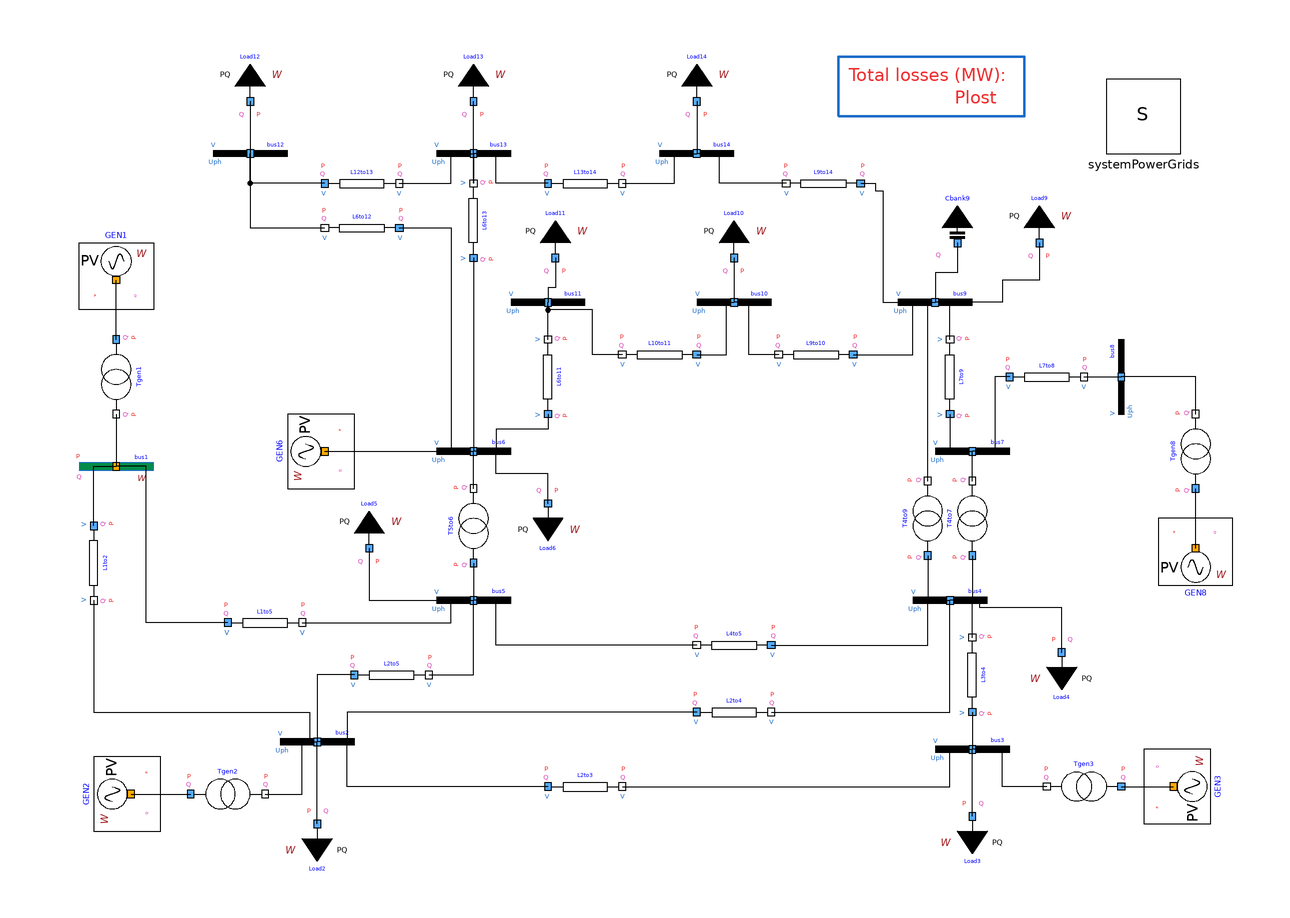

This picture is the connection diagram that the Modelica source below describes through its graphical annotations.

model PowerFlowSI "Power flow model of the IEEE 14-bus benchmark"
      extends Modelica.Icons.Example;
      Modelica.Units.SI.Power totalLosses = -(Load2.port.P + Load3.port.P + Load4.port.P + Load5.port.P + Load6.port.P + Load9.port.P + Load10.port.P + Load11.port.P + Load12.port.P + Load13.port.P + Load13.port.P + GEN1.port.P + GEN2.port.P);
      inner PowerGridsMC.Electrical.System systemPowerGrids(showDataOnDiagramsPu = false) annotation(
        Placement(transformation(origin = {134, 90}, extent = {{-10, -10}, {10, 10}})));
      // Buses
      PowerGridsMC.Electrical.PowerFlow.SlackBusW bus1(SNom = 100e6, U = 69e3*1.0598, UNom = 69000) annotation(
        Placement(visible = true, transformation(origin = {-142, -4}, extent = {{-10, -10}, {10, 10}}, rotation = 0)));
      PowerGridsMC.Electrical.Buses.Bus bus2(SNom = 100e6, UNom = 69e3) annotation(
        Placement(visible = true, transformation(origin = {-88, -78}, extent = {{-10, -10}, {10, 10}}, rotation = 0)));
      PowerGridsMC.Electrical.Buses.Bus bus3(SNom = 100e6, UNom = 69e3) annotation(
        Placement(visible = true, transformation(origin = {88, -80}, extent = {{-10, -10}, {10, 10}}, rotation = 0)));
      PowerGridsMC.Electrical.Buses.Bus bus4(SNom = 100e6, UNom = 69e3) annotation(
        Placement(visible = true, transformation(origin = {82, -40}, extent = {{-10, -10}, {10, 10}}, rotation = 0)));
      PowerGridsMC.Electrical.Buses.Bus bus5(SNom = 100e6, UNom = 69e3) annotation(
        Placement(visible = true, transformation(origin = {-46, -40}, extent = {{-10, -10}, {10, 10}}, rotation = 0)));
      PowerGridsMC.Electrical.Buses.Bus bus6(SNom = 100e6, UNom = 13.8e3) annotation(
        Placement(visible = true, transformation(origin = {-46, 0}, extent = {{-10, -10}, {10, 10}}, rotation = 0)));
      PowerGridsMC.Electrical.Buses.Bus bus7(SNom = 100e6, UNom = 13.8e3) annotation(
        Placement(visible = true, transformation(origin = {88, 0}, extent = {{-10, -10}, {10, 10}}, rotation = 0)));
      PowerGridsMC.Electrical.Buses.Bus bus8(SNom = 100e6, UNom = 13.8e3) annotation(
        Placement(visible = true, transformation(origin = {128, 20}, extent = {{-10, -10}, {10, 10}}, rotation = 90)));
      PowerGridsMC.Electrical.Buses.Bus bus9(SNom = 100e6, UNom = 13.8e3) annotation(
        Placement(visible = true, transformation(origin = {78, 40}, extent = {{-10, -10}, {10, 10}}, rotation = 0)));
      PowerGridsMC.Electrical.Buses.Bus bus10(SNom = 100e6, UNom = 13.8e3) annotation(
        Placement(visible = true, transformation(origin = {24, 40}, extent = {{-10, -10}, {10, 10}}, rotation = 0)));
      PowerGridsMC.Electrical.Buses.Bus bus11(SNom = 100e6, UNom = 13.8e3) annotation(
        Placement(visible = true, transformation(origin = {-26, 40}, extent = {{-10, -10}, {10, 10}}, rotation = 0)));
      PowerGridsMC.Electrical.Buses.Bus bus12(SNom = 100e6, UNom = 13.8e3) annotation(
        Placement(visible = true, transformation(origin = {-106, 80}, extent = {{-10, -10}, {10, 10}}, rotation = 0)));
      PowerGridsMC.Electrical.Buses.Bus bus13(SNom = 100e6, UNom = 13.8e3) annotation(
        Placement(visible = true, transformation(origin = {-46, 80}, extent = {{-10, -10}, {10, 10}}, rotation = 0)));
      PowerGridsMC.Electrical.Buses.Bus bus14(SNom = 100e6, UNom = 13.8e3) annotation(
        Placement(visible = true, transformation(origin = {14, 80}, extent = {{-10, -10}, {10, 10}}, rotation = 0)));
      // Lines
      PowerGridsMC.Electrical.Branches.LineConstantImpedance L1to2(portVariablesPhases = true, R = 0.922682, X = 2.81708, G = 0, B = 0.00110901, SNom = 100e6, UNom = 69e3) annotation(
        Placement(visible = true, transformation(origin = {-148, -30}, extent = {{-10, -10}, {10, 10}}, rotation = -90)));
      PowerGridsMC.Electrical.Branches.LineConstantImpedanceWithBreakers L1to5(portVariablesPhases = true, useBreakerA = false, useBreakerB = false, R = 2.57237, X = 10.6189, B = 0.0010334, G = 0, SNom = 100000000, UNom = 69000) annotation(
        Placement(visible = true, transformation(origin = {-102, -46}, extent = {{-10, -10}, {10, 10}}, rotation = 0)));
      PowerGridsMC.Electrical.Branches.LineConstantImpedance L2to3(portVariablesPhases = true, R = 2.23719, X = 9.42535, G = 0, B = 0.000919975, SNom = 100000000, UNom = 69000, showPortData = true) annotation(
        Placement(visible = true, transformation(origin = {-16, -90}, extent = {{-10, -10}, {10, 10}}, rotation = 0)));
      PowerGridsMC.Electrical.Branches.LineConstantImpedance L2to4(portVariablesPhases = true, R = 2.76662, X = 8.3946, G = 0, B = 0.000714136, SNom = 100e6, UNom = 69e3) annotation(
        Placement(visible = true, transformation(origin = {24, -70}, extent = {{-10, -10}, {10, 10}}, rotation = 0)));
      PowerGridsMC.Electrical.Branches.LineConstantImpedance L2to5(portVariablesPhases = true, R = 2.71139, X = 8.27843, G = 0, B = 0.000726738, SNom = 100e6, UNom = 69e3) annotation(
        Placement(visible = true, transformation(origin = {-68, -60}, extent = {{-10, -10}, {10, 10}}, rotation = 0)));
      PowerGridsMC.Electrical.Branches.LineConstantImpedance L3to4(portVariablesPhases = true, R = 3.19035, X = 8.14274, G = 0, B = 0.000268851, SNom = 100e6, UNom = 69e3) annotation(
        Placement(visible = true, transformation(origin = {88, -60}, extent = {{10, -10}, {-10, 10}}, rotation = -90)));
      PowerGridsMC.Electrical.Branches.LineConstantImpedance L4to5(portVariablesPhases = true, R = 0.635593, X = 2.00486, G = 0, B = 0, SNom = 100e6, UNom = 69e3) annotation(
        Placement(visible = true, transformation(origin = {24, -52}, extent = {{10, -10}, {-10, 10}}, rotation = 0)));
      PowerGridsMC.Electrical.Branches.LineConstantImpedance L6to11(portVariablesPhases = true, R = 0.18088, X = 0.378785, G = 0, B = 0, SNom = 100e6, UNom = 13.8e3) annotation(
        Placement(visible = true, transformation(origin = {-26, 20}, extent = {{10, -10}, {-10, 10}}, rotation = -90)));
      PowerGridsMC.Electrical.Branches.LineConstantImpedance L6to12(portVariablesPhases = true, R = 0.23407, X = 0.487165, G = 0, B = 0, SNom = 100e6, UNom = 13.8e3) annotation(
        Placement(visible = true, transformation(origin = {-76, 60}, extent = {{10, -10}, {-10, 10}}, rotation = 0)));
      PowerGridsMC.Electrical.Branches.LineConstantImpedance L6to13(portVariablesPhases = true, R = 0.125976, X = 0.248086, G = 0, B = 0, SNom = 100e6, UNom = 13.8e3) annotation(
        Placement(visible = true, transformation(origin = {-46, 62}, extent = {{10, -10}, {-10, 10}}, rotation = -90)));
      PowerGridsMC.Electrical.Branches.LineConstantImpedance L7to8(portVariablesPhases = true, R = 0, X = 0.33546, G = 0, B = 0, SNom = 100e6, UNom = 13.8e3) annotation(
        Placement(visible = true, transformation(origin = {108, 20}, extent = {{-10, -10}, {10, 10}}, rotation = 0)));
      PowerGridsMC.Electrical.Branches.LineConstantImpedance L7to9(portVariablesPhases = true, R = 0, X = 0.209503, G = 0, B = 0, SNom = 100e6, UNom = 13.8e3) annotation(
        Placement(visible = true, transformation(origin = {82, 20}, extent = {{10, -10}, {-10, 10}}, rotation = -90)));
      PowerGridsMC.Electrical.Branches.LineConstantImpedance L9to10(portVariablesPhases = true, R = 0.060579, X = 0.160922, G = 0, B = 0, SNom = 100e6, UNom = 13.8e3) annotation(
        Placement(visible = true, transformation(origin = {46, 26}, extent = {{10, -10}, {-10, 10}}, rotation = 0)));
      PowerGridsMC.Electrical.Branches.LineConstantImpedance L9to14(portVariablesPhases = true, R = 0.242068, X = 0.514912, G = 0, B = 0, SNom = 100e6, UNom = 13.8e3) annotation(
        Placement(visible = true, transformation(origin = {48, 72}, extent = {{10, -10}, {-10, 10}}, rotation = 0)));
      PowerGridsMC.Electrical.Branches.LineConstantImpedance L10to11(portVariablesPhases = true, R = 0.156256, X = 0.365778, G = 0, B = 0, SNom = 100e6, UNom = 13.8e3) annotation(
        Placement(visible = true, transformation(origin = {4, 26}, extent = {{10, -10}, {-10, 10}}, rotation = 0)));
      PowerGridsMC.Electrical.Branches.LineConstantImpedance L12to13(portVariablesPhases = true, R = 0.42072, X = 0.380651, G = 0, B = 0, SNom = 100000000, UNom = 13800, showPortData = true) annotation(
        Placement(visible = true, transformation(origin = {-76, 72}, extent = {{-10, -10}, {10, 10}}, rotation = 0)));
      PowerGridsMC.Electrical.Branches.LineConstantImpedance L13to14(portVariablesPhases = true, R = 0.325519, X = 0.662763, G = 0, B = 0, SNom = 100e6, UNom = 13.8e3) annotation(
        Placement(visible = true, transformation(origin = {-16, 72}, extent = {{-10, -10}, {10, 10}}, rotation = 0)));
      // LOADS
      PowerGridsMC.Electrical.Loads.LoadPQW Load2(portVariablesPhases = true, P = 21.7e6, Q = 12.7e6, SNom = 100e6, UNom = 69e3) annotation(
        Placement(visible = true, transformation(origin = {-88, -100}, extent = {{-10, -10}, {10, 10}}, rotation = 0)));
      PowerGridsMC.Electrical.Loads.LoadPQW Load3(portVariablesPhases = true, P = 94.2e6, Q = 19.1e6, SNom = 100e6, UNom = 69e3) annotation(
        Placement(visible = true, transformation(origin = {88, -98}, extent = {{-10, -10}, {10, 10}}, rotation = 0)));
      PowerGridsMC.Electrical.Loads.LoadPQW Load4(portVariablesPhases = true, P = 47.8e6, Q = -3.9e6, SNom = 100e6, UNom = 69e3) annotation(
        Placement(visible = true, transformation(origin = {112, -54}, extent = {{-10, -10}, {10, 10}}, rotation = 0)));
      PowerGridsMC.Electrical.Loads.LoadPQW Load5(portVariablesPhases = true, P = 7.6e6, Q = 1.6e6, SNom = 100e6, UNom = 69e3) annotation(
        Placement(visible = true, transformation(origin = {-74, -26}, extent = {{-10, -10}, {10, 10}}, rotation = 180)));
      PowerGridsMC.Electrical.Loads.LoadPQW Load6(portVariablesPhases = true, P = 11.2e6, Q = 7.5e6, SNom = 100e6, UNom = 13.8e3) annotation(
        Placement(visible = true, transformation(origin = {-26, -14}, extent = {{10, -10}, {-10, 10}}, rotation = 0)));
      PowerGridsMC.Electrical.Loads.LoadPQW Load9(portVariablesPhases = true, showPortData = true, P = 29.5e6, Q = 16.6e6, SNom = 100000000, UNom = 13800) annotation(
        Placement(visible = true, transformation(origin = {106, 56}, extent = {{-10, -10}, {10, 10}}, rotation = 180)));
      PowerGridsMC.Electrical.Loads.LoadPQW Load10(portVariablesPhases = true, P = 9e6, Q = 5.8e6, SNom = 100e6, UNom = 13.8e3) annotation(
        Placement(visible = true, transformation(origin = {24, 52}, extent = {{-10, -10}, {10, 10}}, rotation = 180)));
      PowerGridsMC.Electrical.Loads.LoadPQW Load11(portVariablesPhases = true, P = 3.5e6, Q = 1.8e6, SNom = 100e6, UNom = 13.8e3) annotation(
        Placement(visible = true, transformation(origin = {-24, 52}, extent = {{-10, -10}, {10, 10}}, rotation = 180)));
      PowerGridsMC.Electrical.Loads.LoadPQW Load12(portVariablesPhases = true, P = 6100000, Q = 1600000, SNom = 100000000, UNom = 13800, showPortData = true) annotation(
        Placement(visible = true, transformation(origin = {-106, 94}, extent = {{-10, -10}, {10, 10}}, rotation = 180)));
      PowerGridsMC.Electrical.Loads.LoadPQW Load13(portVariablesPhases = true, P = 13800000, Q = 5800000, SNom = 100000000, UNom = 13800, showPortData = true) annotation(
        Placement(visible = true, transformation(origin = {-46, 94}, extent = {{-10, -10}, {10, 10}}, rotation = 180)));
      PowerGridsMC.Electrical.Loads.LoadPQW Load14(portVariablesPhases = true, P = 14900000, Q = 5000000, SNom = 100000000, UNom = 13800, showPortData = true) annotation(
        Placement(visible = true, transformation(origin = {14, 94}, extent = {{-10, -10}, {10, 10}}, rotation = 180)));
      // Capacitor bank
      PowerGridsMC.Electrical.Banks.CapacitorBankFixed Cbank9(portVariablesPhases = true, showPortData = true, B = 0.099769, SNom = 100000000, UNom = 13800) annotation(
        Placement(visible = true, transformation(origin = {84, 56}, extent = {{-10, -10}, {10, 10}}, rotation = 180)));
      // Transformers
      PowerGridsMC.Electrical.Branches.TransformerFixedRatio T4to7(portVariablesPhases = true, R = 0, X = 0.398248, B = 0, G = 0, rFixed = 0.204082, SNom = 100e6, UNomA = 69e3, UNomB = 13.8e3) annotation(
        Placement(visible = true, transformation(origin = {88, -18}, extent = {{10, 10}, {-10, -10}}, rotation = -90)));
      PowerGridsMC.Electrical.Branches.TransformerFixedRatio T4to9(portVariablesPhases = true, R = 0, X = 1.05919, B = 0, G = 0, rFixed = 0.208333, SNom = 100e6, UNomA = 69.0e3, UNomB = 13.8e3) annotation(
        Placement(visible = true, transformation(origin = {76, -18}, extent = {{-10, -10}, {10, 10}}, rotation = 90)));
      PowerGridsMC.Electrical.Branches.TransformerFixedRatio T5to6(portVariablesPhases = true, R = 0, X = 0.479948, B = 0, G = 0, rFixed = 0.212766, SNom = 100e6, UNomA = 69e3, UNomB = 13.8e3) annotation(
        Placement(visible = true, transformation(origin = {-46, -20}, extent = {{-10, -10}, {10, 10}}, rotation = 90)));
      PowerGridsMC.Electrical.Branches.TransformerFixedRatio Tgen1(portVariablesPhases = true, R = 0, X = 0.393146, B = 0, G = 0, rFixed = 2.875, SNom = 1211e6, UNomA = 24e3, UNomB = 69e3) annotation(
        Placement(visible = true, transformation(origin = {-142, 20}, extent = {{-10, -10}, {10, 10}}, rotation = -90)));
      PowerGridsMC.Electrical.Branches.TransformerFixedRatioWithBreaker Tgen2(portVariablesPhases = true, R = 0, X = 0.425089, B = 0, G = 0, rFixed = 2.875, SNom = 1120e6, UNomA = 24e3, UNomB = 69e3) annotation(
        Placement(visible = true, transformation(origin = {-112, -92}, extent = {{-10, -10}, {10, 10}}, rotation = 0)));
      PowerGridsMC.Electrical.Branches.TransformerFixedRatio Tgen3(portVariablesPhases = true, R = 0, X = 0.288545, B = 0, G = 0, rFixed = 3.45, SNom = 1650e6, UNomA = 20e3, UNomB = 69e3) annotation(
        Placement(visible = true, transformation(origin = {118, -90}, extent = {{10, -10}, {-10, 10}}, rotation = 0)));
      PowerGridsMC.Electrical.Branches.TransformerFixedRatio Tgen8(portVariablesPhases = true, R = 0, X = 0.076176, B = 0, G = 0, rFixed = 0.766667, SNom = 250e6, UNomA = 18e3, UNomB = 13.8e3) annotation(
        Placement(visible = true, transformation(origin = {148, 0}, extent = {{-10, -10}, {10, 10}}, rotation = 90)));
      // Generators
      PowerGridsMC.Electrical.PowerFlow.PVBusW GEN1(portVariablesPhases = true, SNom = 1211000000, UNom = 24000, P(displayUnit = "MW") = -234000000.0, U(displayUnit = "kV") = 25575.0) annotation(
        Placement(transformation(origin = {-142, 46}, extent = {{10, -10}, {-10, 10}}, rotation = -180)));
      PowerGridsMC.Electrical.PowerFlow.PVBusW GEN2(portVariablesPhases = true, SNom = 1120000000, UNom = 24000, U = 24000, P = -40000000) annotation(
        Placement(visible = true, transformation(origin = {-138, -92}, extent = {{-10, -10}, {10, 10}}, rotation = -90)));
      PowerGridsMC.Electrical.PowerFlow.PVBusW GEN3(portVariablesPhases = true, SNom = 1650000000, UNom = 20000, U = 20000, P = 0) annotation(
        Placement(visible = true, transformation(origin = {142, -90}, extent = {{-10, -10}, {10, 10}}, rotation = 90)));
      PowerGridsMC.Electrical.PowerFlow.PVBusW GEN6(portVariablesPhases = true, SNom = 80000000, UNom = 13800, U = 13800, P = 0) annotation(
        Placement(visible = true, transformation(origin = {-86, 0}, extent = {{-10, -10}, {10, 10}}, rotation = -90)));
      PowerGridsMC.Electrical.PowerFlow.PVBusW GEN8(portVariablesPhases = true, SNom = 250000000, UNom = 18000, U = 18000, P = 0) annotation(
        Placement(visible = true, transformation(origin = {148, -26}, extent = {{-10, -10}, {10, 10}}, rotation = 0)));
    equation
      connect(bus12.terminal, L6to12.terminalB) annotation(
        Line(points = {{-106, 80}, {-106, 60}, {-86, 60}}));
      connect(L12to13.terminalA, bus12.terminal) annotation(
        Line(points = {{-86, 72}, {-106, 72}, {-106, 80}}));
      connect(L12to13.terminalB, bus13.terminal) annotation(
        Line(points = {{-66, 72}, {-52, 72}, {-52, 80}, {-46, 80}}));
      connect(L6to12.terminalA, bus6.terminal) annotation(
        Line(points = {{-66, 60}, {-52, 60}, {-52, 0}, {-46, 0}}));
      connect(L6to13.terminalA, bus6.terminal) annotation(
        Line(points = {{-46, 52}, {-46, 0}}));
      connect(L6to13.terminalB, bus13.terminal) annotation(
        Line(points = {{-46, 72}, {-46, 80}}));
      connect(bus13.terminal, L6to13.terminalB) annotation(
        Line(points = {{-46, 80}, {-46, 72}}));
      connect(L6to11.terminalA, bus6.terminal) annotation(
        Line(points = {{-26, 10}, {-26, 6}, {-40, 6}, {-40, 0}, {-46, 0}}));
      connect(L6to11.terminalB, bus11.terminal) annotation(
        Line(points = {{-26, 30}, {-26, 40}}));
      connect(L13to14.terminalA, bus13.terminal) annotation(
        Line(points = {{-26, 72}, {-40, 72}, {-40, 80}, {-46, 80}}));
      connect(L13to14.terminalB, bus14.terminal) annotation(
        Line(points = {{-6, 72}, {8, 72}, {8, 80}, {14, 80}}));
      connect(L9to14.terminalB, bus14.terminal) annotation(
        Line(points = {{38, 72}, {20, 72}, {20, 80}, {14, 80}}));
      connect(L9to14.terminalA, bus9.terminal) annotation(
        Line(points = {{58, 72}, {62, 72}, {62, 70}, {64, 70}, {64, 40}, {78, 40}}));
      connect(L10to11.terminalB, bus11.terminal) annotation(
        Line(points = {{-6, 26}, {-14, 26}, {-14, 38}, {-26, 38}, {-26, 40}}));
      connect(L10to11.terminalA, bus10.terminal) annotation(
        Line(points = {{14, 26}, {22, 26}, {22, 40}, {24, 40}}));
      connect(L9to10.terminalB, bus10.terminal) annotation(
        Line(points = {{36, 26}, {28, 26}, {28, 40}, {24, 40}}));
      connect(L9to10.terminalA, bus9.terminal) annotation(
        Line(points = {{56, 26}, {72, 26}, {72, 40}, {78, 40}}));
      connect(L7to8.terminalA, bus7.terminal) annotation(
        Line(points = {{98, 20}, {94, 20}, {94, 0}, {88, 0}}));
      connect(L7to9.terminalA, bus7.terminal) annotation(
        Line(points = {{82, 10}, {82, 0}, {88, 0}}));
      connect(L7to9.terminalB, bus9.terminal) annotation(
        Line(points = {{82, 30}, {82, 40}, {78, 40}}));
      connect(L7to8.terminalB, bus8.terminal) annotation(
        Line(points = {{118, 20}, {128, 20}}));
      connect(T4to9.terminalA, bus4.terminal) annotation(
        Line(points = {{76, -28}, {76, -40}, {82, -40}}));
      connect(T4to9.terminalB, bus9.terminal) annotation(
        Line(points = {{76, -8}, {76, 40}, {78, 40}}));
      connect(T5to6.terminalB, bus6.terminal) annotation(
        Line(points = {{-46, -10}, {-46, 0}}));
      connect(T5to6.terminalA, bus5.terminal) annotation(
        Line(points = {{-46, -30}, {-46, -40}}));
      connect(L1to2.terminalA, bus1.terminal) annotation(
        Line(points = {{-148, -20}, {-148, -4}, {-142, -4}}));
      connect(L1to2.terminalB, bus2.terminal) annotation(
        Line(points = {{-148, -40}, {-148, -70}, {-90, -70}, {-90, -78}, {-88, -78}}));
      connect(L1to5.terminalA, bus1.terminal) annotation(
        Line(points = {{-112, -46}, {-134, -46}, {-134, -4}, {-142, -4}}));
      connect(L1to5.terminalB, bus5.terminal) annotation(
        Line(points = {{-92, -46}, {-52, -46}, {-52, -40}, {-46, -40}}));
      connect(L2to5.terminalB, bus5.terminal) annotation(
        Line(points = {{-58, -60}, {-46, -60}, {-46, -40}}));
      connect(L4to5.terminalB, bus5.terminal) annotation(
        Line(points = {{14, -52}, {-40, -52}, {-40, -40}, {-46, -40}}));
      connect(L2to5.terminalA, bus2.terminal) annotation(
        Line(points = {{-78, -60}, {-88, -60}, {-88, -78}}));
      connect(L2to4.terminalA, bus2.terminal) annotation(
        Line(points = {{14, -70}, {-80, -70}, {-80, -78}, {-88, -78}}));
      connect(L3to4.terminalB, bus4.terminal) annotation(
        Line(points = {{88, -50}, {88, -40}, {82, -40}}));
      connect(L3to4.terminalA, bus3.terminal) annotation(
        Line(points = {{88, -70}, {88, -80}}));
      connect(L2to4.terminalB, bus4.terminal) annotation(
        Line(points = {{34, -70}, {82, -70}, {82, -40}}));
      connect(L4to5.terminalA, bus4.terminal) annotation(
        Line(points = {{34, -52}, {76, -52}, {76, -40}, {82, -40}}));
      connect(L2to3.terminalB, bus3.terminal) annotation(
        Line(points = {{-6, -90}, {82, -90}, {82, -80}, {88, -80}}));
      connect(Tgen8.terminalB, bus8.terminal) annotation(
        Line(points = {{148, 10}, {148, 20}, {128, 20}}));
      connect(Tgen3.terminalB, bus3.terminal) annotation(
        Line(points = {{108, -90}, {96, -90}, {96, -80}, {88, -80}}));
      connect(Tgen2.terminalB, bus2.terminal) annotation(
        Line(points = {{-102, -92}, {-92, -92}, {-92, -78}, {-88, -78}}));
      connect(Tgen1.terminalB, bus1.terminal) annotation(
        Line(points = {{-142, 10}, {-142, -4}}));
      connect(Load12.terminal, bus12.terminal) annotation(
        Line(points = {{-106, 94}, {-106, 80}}));
      connect(bus13.terminal, Load13.terminal) annotation(
        Line(points = {{-46, 80}, {-46, 94}}));
      connect(Load14.terminal, bus14.terminal) annotation(
        Line(points = {{14, 94}, {14, 80}}));
      connect(Load11.terminal, bus11.terminal) annotation(
        Line(points = {{-24, 52}, {-24, 44}, {-26, 44}, {-26, 40}}));
      connect(Load10.terminal, bus10.terminal) annotation(
        Line(points = {{24, 52}, {24, 40}}));
      connect(Cbank9.terminal, bus9.terminal) annotation(
        Line(points = {{84, 56}, {84, 48}, {78, 48}, {78, 40}}));
      connect(Load9.terminal, bus9.terminal) annotation(
        Line(points = {{106, 56}, {106, 46}, {96, 46}, {96, 40}, {78, 40}}));
      connect(Load6.terminal, bus6.terminal) annotation(
        Line(points = {{-26, -14}, {-26, -6}, {-40, -6}, {-40, 0}, {-46, 0}}));
      connect(Load5.terminal, bus5.terminal) annotation(
        Line(points = {{-74, -26}, {-74, -40}, {-46, -40}}));
      connect(Load3.terminal, bus3.terminal) annotation(
        Line(points = {{88, -98}, {88, -80}}));
      connect(Load2.terminal, bus2.terminal) annotation(
        Line(points = {{-88, -100}, {-88, -78}}));
      connect(L2to3.terminalA, bus2.terminal) annotation(
        Line(points = {{-26, -90}, {-80, -90}, {-80, -78}, {-88, -78}}));
      connect(Tgen1.terminalA, GEN1.terminal) annotation(
        Line(points = {{-142, 30}, {-142, 46}}));
      connect(GEN2.terminal, Tgen2.terminalA) annotation(
        Line(points = {{-138, -92}, {-122, -92}}));
      connect(Tgen3.terminalA, GEN3.terminal) annotation(
        Line(points = {{128, -90}, {142, -90}}));
      connect(GEN8.terminal, Tgen8.terminalA) annotation(
        Line(points = {{148, -26}, {148, -10}}));
      connect(Load4.terminal, bus4.terminal) annotation(
        Line(points = {{112, -54}, {112, -42}, {90, -42}, {90, -40}, {82, -40}}));
      connect(GEN6.terminal, bus6.terminal) annotation(
        Line(points = {{-86, 0}, {-46, 0}}));
      connect(T4to7.terminalA, bus4.terminal) annotation(
        Line(points = {{88, -28}, {88, -40}, {82, -40}}));
      connect(T4to7.terminalB, bus7.terminal) annotation(
        Line(points = {{88, -8}, {88, 0}}));
      annotation(
        Diagram(coordinateSystem(extent = {{-160, -120}, {160, 120}}), graphics = {Text(extent = {{78, 98}, {100, 92}}, lineColor = {238, 46, 47}, textString = DynamicSelect("Plost", String(totalLosses/1e6, format = "8.2f"))), Rectangle(extent = {{52, 106}, {102, 90}}, lineColor = {28, 108, 200}, lineThickness = 1), Text(extent = {{48, 104}, {104, 98}}, textColor = {238, 46, 47}, textString = "Total losses (MW):")}),
        experiment(Interval = 0.002, Tolerance = 1e-07, __Dymola_Algorithm = "Dassl"),
        __OpenModelica_commandLineOptions = "--daeMode --tearingMethod=minimalTearing",
        __OpenModelica_simulationFlags(nls = "kinsol", lv = "LOG_INIT_HOMOTOPY"),
        Documentation(info = "<html>
<p><i><span style=\"font-family: Arial; font-size: 12pt;\">Library PowerGridsMC was forked from https://github.com/PowerGrids/PowerGrids on 22 November 2024.</span></i></p>
<p>************************** </p>
<p>This model is derived from the original IEEE14busPowerFlow, which did not have any information on its info section.</p>
<p>This model is different in that it saves the PowerFlow on disk for all PQ , PV, slack nodes, using as file names the model instance names.</p>
<p>This technique allows to reuse these output as initial values for subsequent transients, e.g. those proposed in StaticNetworkUnreg model.</p>
</html>"));
    end PowerFlowSI;